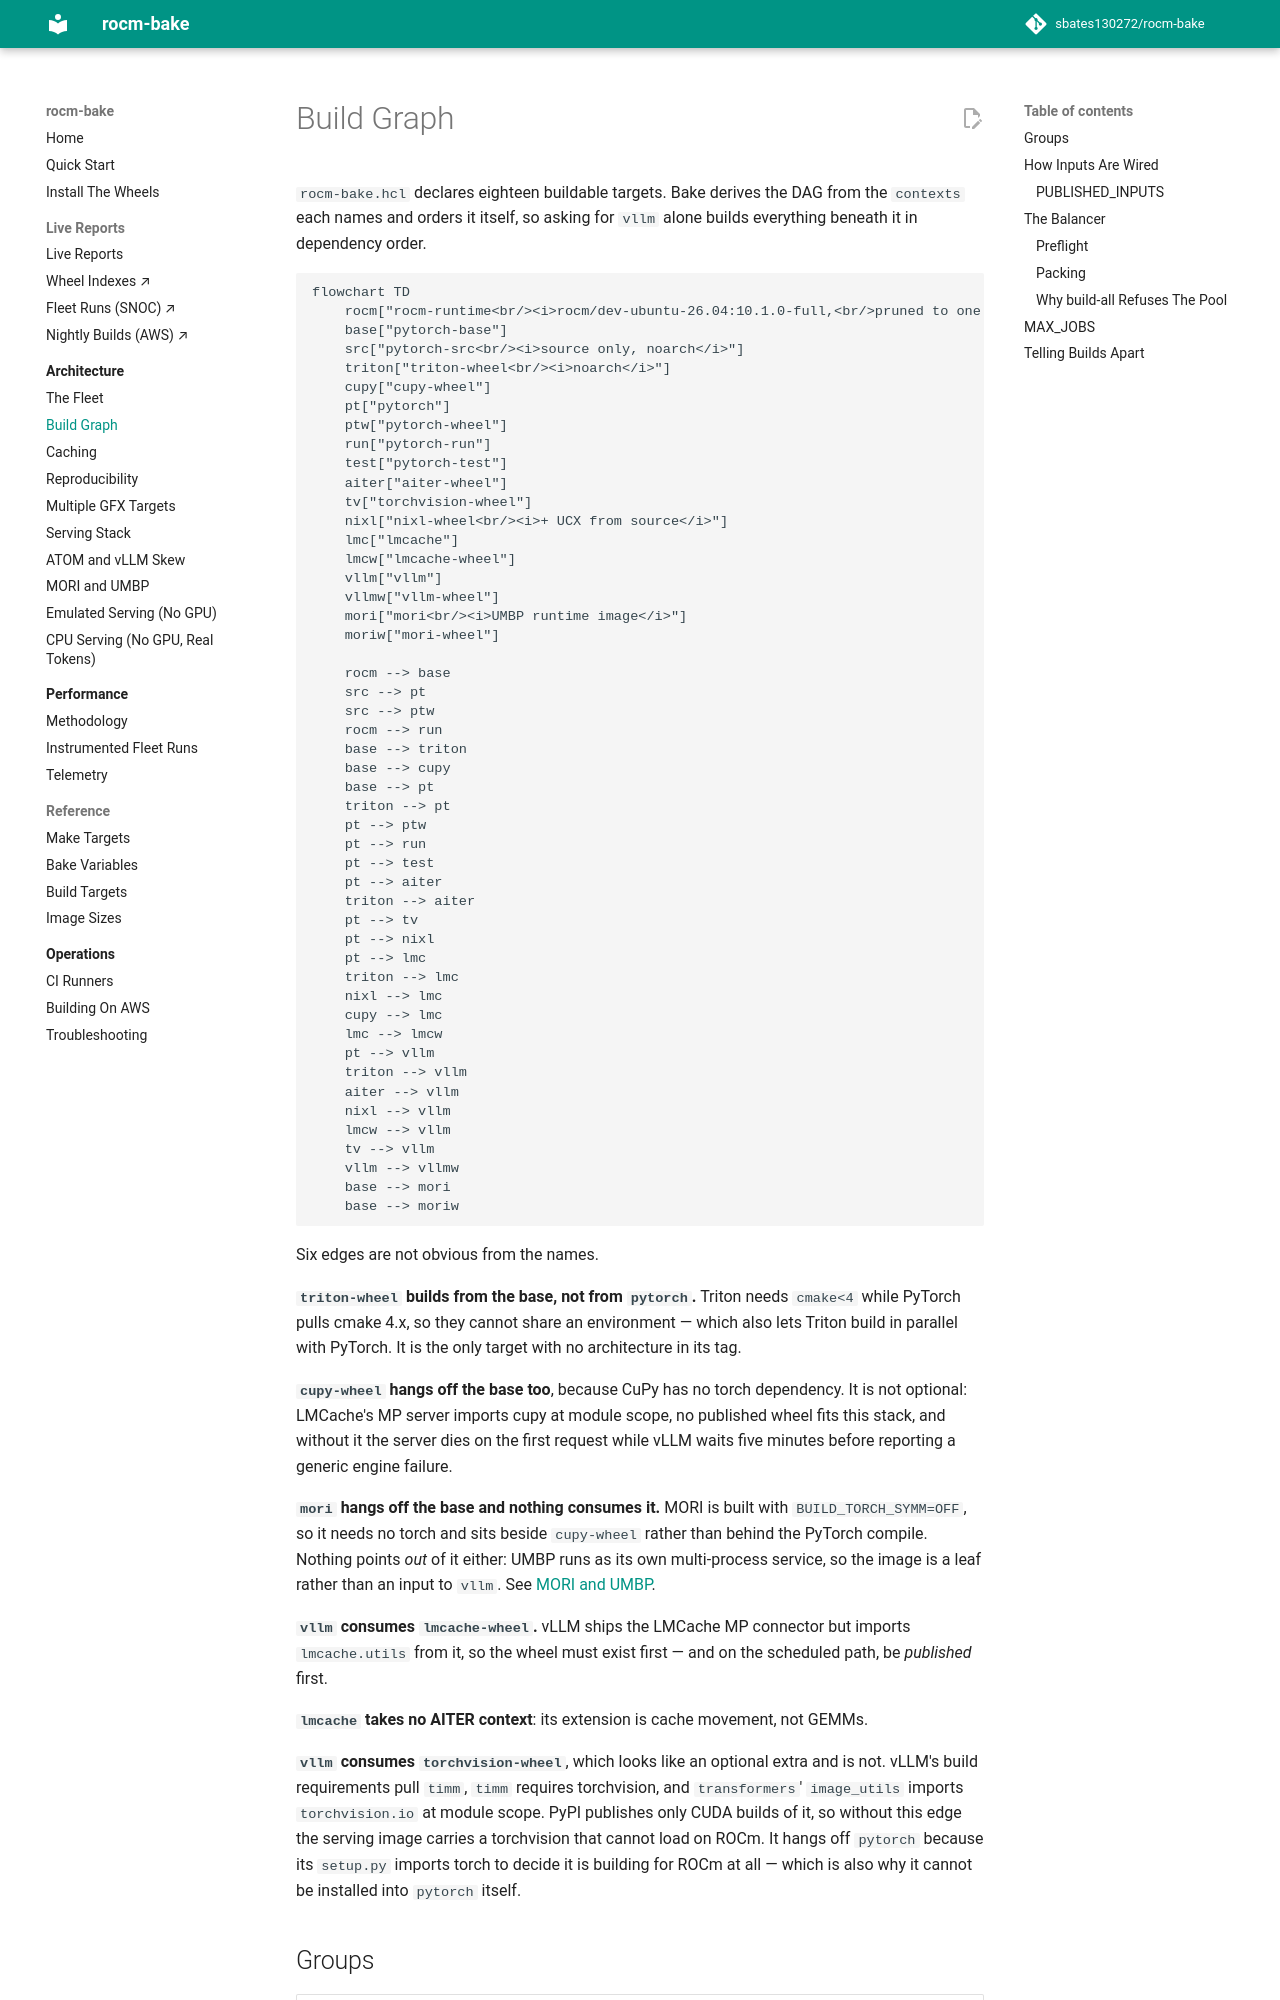

repository: sbates130272/rocm-bake · page: architecture/build-graph/index.html · generator: mkdocs

# Build Graph

`rocm-bake.hcl` declares eighteen buildable targets. Bake derives the
DAG from the `contexts` each names and orders it itself, so asking for
`vllm` alone builds everything beneath it in dependency order.

```mermaid
flowchart TD
    rocm["rocm-runtime<br/><i>rocm/dev-ubuntu-26.04:10.1.0-full,<br/>pruned to one arch</i>"]
    base["pytorch-base"]
    src["pytorch-src<br/><i>source only, noarch</i>"]
    triton["triton-wheel<br/><i>noarch</i>"]
    cupy["cupy-wheel"]
    pt["pytorch"]
    ptw["pytorch-wheel"]
    run["pytorch-run"]
    test["pytorch-test"]
    aiter["aiter-wheel"]
    tv["torchvision-wheel"]
    nixl["nixl-wheel<br/><i>+ UCX from source</i>"]
    lmc["lmcache"]
    lmcw["lmcache-wheel"]
    vllm["vllm"]
    vllmw["vllm-wheel"]
    mori["mori<br/><i>UMBP runtime image</i>"]
    moriw["mori-wheel"]

    rocm --> base
    src --> pt
    src --> ptw
    rocm --> run
    base --> triton
    base --> cupy
    base --> pt
    triton --> pt
    pt --> ptw
    pt --> run
    pt --> test
    pt --> aiter
    triton --> aiter
    pt --> tv
    pt --> nixl
    pt --> lmc
    triton --> lmc
    nixl --> lmc
    cupy --> lmc
    lmc --> lmcw
    pt --> vllm
    triton --> vllm
    aiter --> vllm
    nixl --> vllm
    lmcw --> vllm
    tv --> vllm
    vllm --> vllmw
    base --> mori
    base --> moriw
```

Six edges are not obvious from the names.

**`triton-wheel` builds from the base, not from `pytorch`.** Triton
needs `cmake<4` while PyTorch pulls cmake 4.x, so they cannot share an
environment — which also lets Triton build in parallel with PyTorch. It
is the only target with no architecture in its tag.

**`cupy-wheel` hangs off the base too**, because CuPy has no torch
dependency. It is not optional: LMCache's MP server imports cupy at
module scope, no published wheel fits this stack, and without it the
server dies on the first request while vLLM waits five minutes before
reporting a generic engine failure.

**`mori` hangs off the base and nothing consumes it.** MORI is built
with `BUILD_TORCH_SYMM=OFF`, so it needs no torch and sits beside
`cupy-wheel` rather than behind the PyTorch compile. Nothing points
*out* of it either: UMBP runs as its own multi-process service, so the
image is a leaf rather than an input to `vllm`. See
[MORI and UMBP](mori.md).

**`vllm` consumes `lmcache-wheel`.** vLLM ships the LMCache MP
connector but imports `lmcache.utils` from it, so the wheel must exist
first — and on the scheduled path, be *published* first.

**`lmcache` takes no AITER context**: its extension is cache movement,
not GEMMs.

**`vllm` consumes `torchvision-wheel`**, which looks like an optional
extra and is not. vLLM's build requirements pull `timm`, `timm`
requires torchvision, and `transformers`' `image_utils` imports
`torchvision.io` at module scope. PyPI publishes only CUDA builds of
it, so without this edge the serving image carries a torchvision that
cannot load on ROCm. It hangs off `pytorch` because its `setup.py`
imports torch to decide it is building for ROCm at all — which is also
why it cannot be installed into `pytorch` itself.
